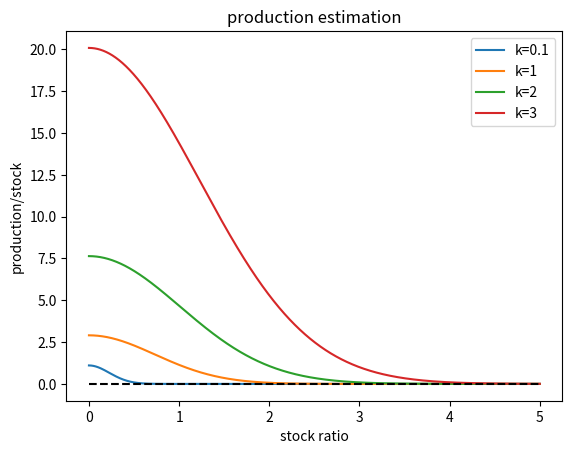

Python code for this plot:
import numpy as np
import matplotlib.pyplot as plt

max_number = 100
min_number = 1
decay_speed = 0.8
numbers_size = 100000


def medianOneGenerate(max_number, numbers_size, decay_speed=0.8, min_number=0):
    '''Generate numbers between 0 and max_number (included)'''
    if(max_number == 0):
        return [0] * numbers_size
    if max_number <= min_number:
        raise Exception("Generating impossible numbers")
    numbers = np.random.normal(1/max_number, 2/(max_number**decay_speed), numbers_size)*max_number
    for i in range(0,len(numbers)):
        number = int(abs(numbers[i]))
        while number > max_number or number < min_number:
            number = abs(int(np.random.normal(1/max_number, 2/(max_number**decay_speed))*max_number))
        numbers[i] = int(number)
    return numbers.astype(int)

from numpy import log, linspace, e

"""
n = 20
Max = 100
l = list(medianOneGenerate(Max,n,min_number=1))
occurrences = []
for i in range(0,max(l)):
    occurrences.append(l.count(i))

"""
"""
Min = 1/e
print(Min)
X = linspace(0.1,5,num=1000)
Y=[]
for x in X:
    y = log(x/Min)
    if y <= 0:
        y = 0
    Y.append(y)
plt.plot(X,Y)
plt.plot(X,0*X,'k--')
plt.plot((Min, Min), (log(0.1*e), log(10*e)), 'k--')
plt.xlabel('Salary')
plt.ylabel('Production')
plt.title('Worker productivity')
plt.show()
"""
#"""
X = np.linspace(0,5,10000)
for k in linspace(0.1,3,4):
    Y = e**(-(X**2)/k+k)
    plt.plot(X,Y)
    plt.xlabel('stock ratio')
    plt.ylabel('production/stock')
    plt.title('production estimation')
l = plt.legend(["k=0.1", "k=1", "k=2", "k=3"])
plt.plot([0,5],[0,0],'k--')
plt.show()
#"""
"""
X = np.linspace(0,100,10000)
Y = (1-0.4)*(1-(1/(X+1.4)))
plt.plot(X,Y)
plt.plot([0,100],[0.6,0.6],'k--')
plt.xlabel('luxury consumed')
plt.ylabel('production projection')
plt.title('production estimation')
plt.show()
"""